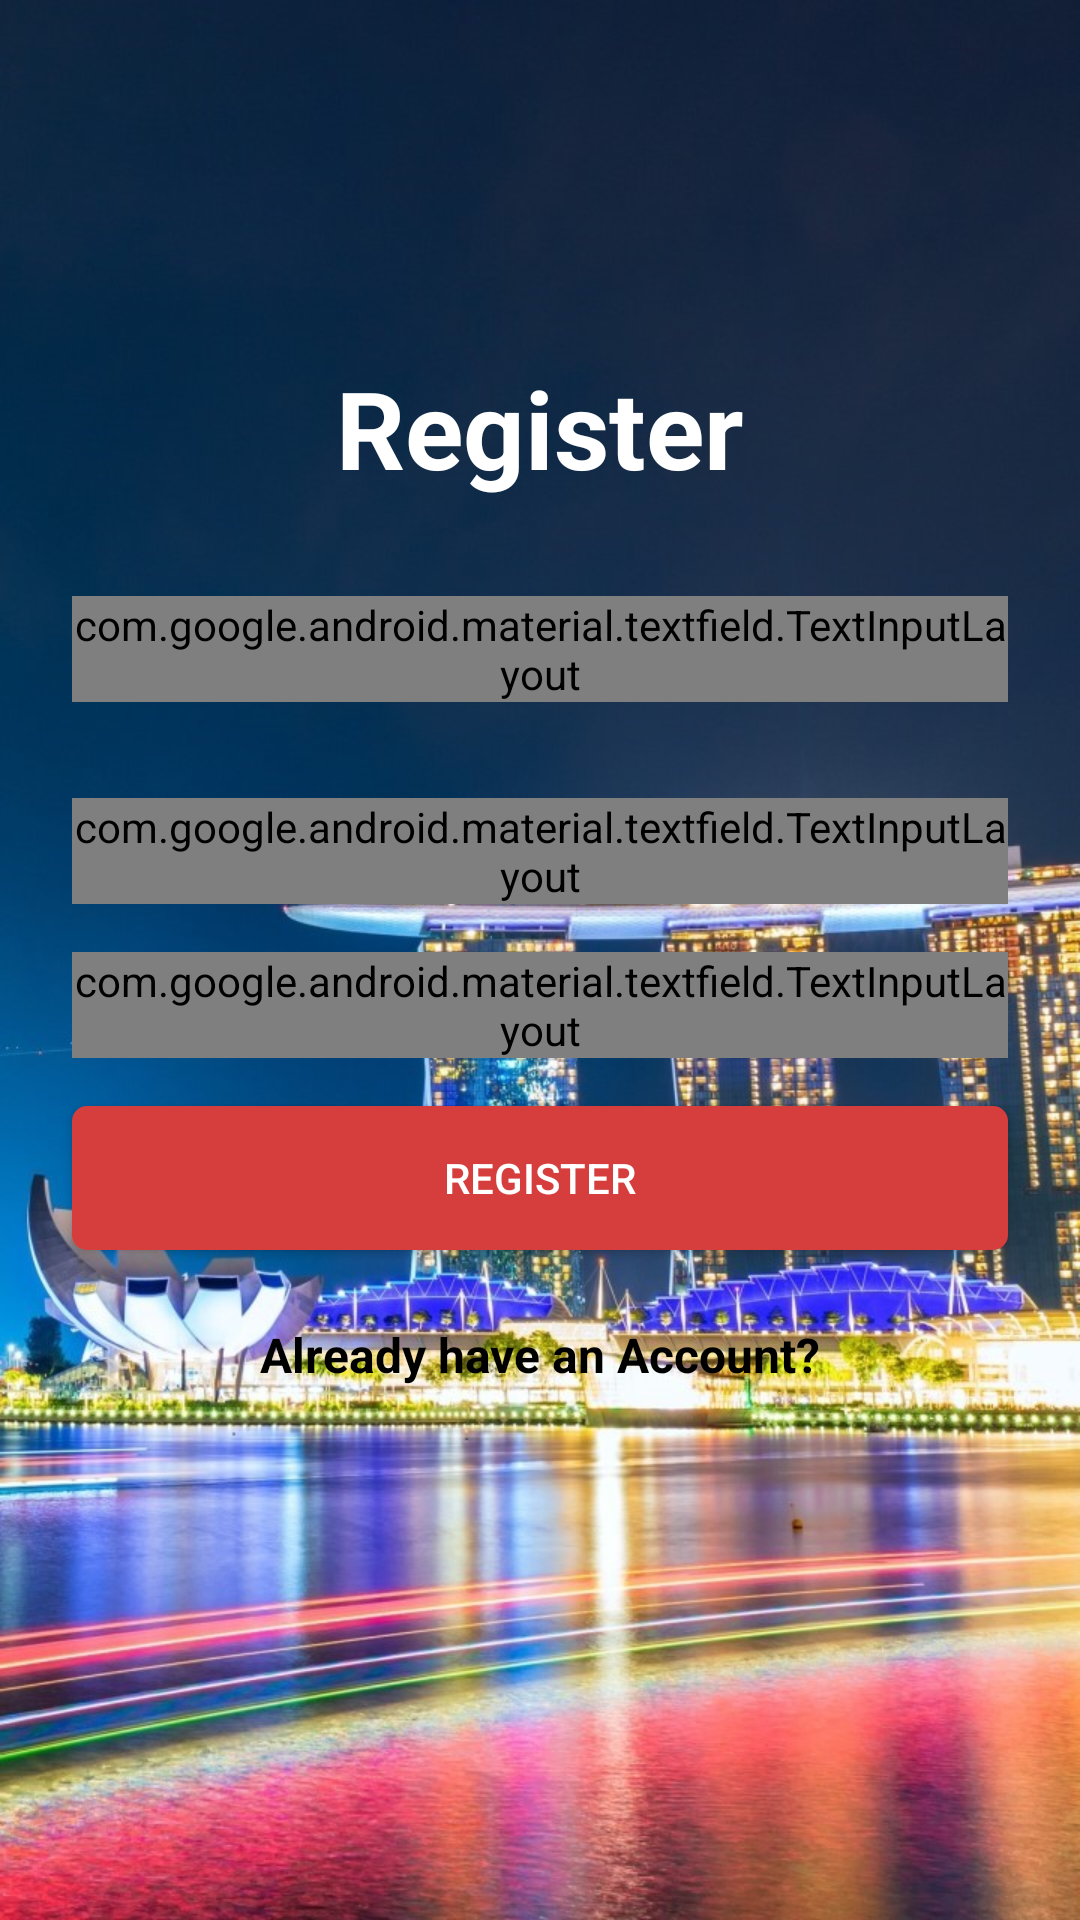

The Android layout XML behind this screen, and the referenced resources:
<!-- AndroidManifest.xml: application theme AppTheme -->
<!-- res/layout/activity_register.xml -->
<?xml version="1.0" encoding="utf-8"?>
<androidx.constraintlayout.widget.ConstraintLayout xmlns:android="http://schemas.android.com/apk/res/android"
    xmlns:app="http://schemas.android.com/apk/res-auto"
    xmlns:tools="http://schemas.android.com/tools"
    android:layout_width="match_parent"
    android:layout_height="match_parent"
    tools:context=".RegisterActivity"
    android:background="@drawable/background">

    <TextView
        android:id="@+id/logo"
        android:layout_width="wrap_content"
        android:layout_height="wrap_content"
        android:text="Register"
        android:textColor="@color/colorWhite"
        android:textSize="36sp"
        android:textStyle="bold"
        app:layout_constraintBottom_toBottomOf="parent"
        app:layout_constraintEnd_toEndOf="parent"
        app:layout_constraintStart_toStartOf="parent"
        app:layout_constraintTop_toTopOf="parent"
        app:layout_constraintVertical_bias="0.19999999" />

    <com.google.android.material.textfield.TextInputLayout
        android:id="@+id/inputEmail"
        style="@style/Widget.MaterialComponents.TextInputLayout.OutlinedBox"
        android:layout_width="0dp"
        android:layout_height="wrap_content"
        android:layout_marginStart="24dp"
        android:layout_marginTop="32dp"
        android:layout_marginEnd="24dp"
        app:layout_constraintEnd_toEndOf="parent"
        app:layout_constraintStart_toStartOf="parent"
        app:layout_constraintTop_toBottomOf="@+id/logo"
        android:textColorHint="@color/colorWhite"
        app:boxStrokeColor="@color/colorWhite">

        <com.google.android.material.textfield.TextInputEditText
            android:layout_width="match_parent"
            android:layout_height="wrap_content"
            android:hint="Email"
            android:inputType="textEmailAddress"
            android:textColor="@color/colorWhite"
            android:textColorHint="@color/colorWhite" />
    </com.google.android.material.textfield.TextInputLayout>

    <com.google.android.material.textfield.TextInputLayout
        android:id="@+id/inputPassword"
        style="@style/Widget.MaterialComponents.TextInputLayout.OutlinedBox"
        android:layout_width="0dp"
        app:boxStrokeColor="@color/colorWhite"
        android:layout_height="wrap_content"
        android:layout_marginStart="24dp"
        android:layout_marginTop="32dp"
        android:layout_marginEnd="24dp"
        app:layout_constraintEnd_toEndOf="parent"
        app:layout_constraintStart_toStartOf="parent"
        android:textColorHint="@color/colorWhite"
        app:layout_constraintTop_toBottomOf="@+id/inputEmail">

        <com.google.android.material.textfield.TextInputEditText
            android:layout_width="match_parent"
            android:layout_height="wrap_content"
            android:hint="Password"
            android:inputType="textPassword"
            android:textColor="@color/colorWhite"
            android:textColorHint="@color/colorWhite" />
    </com.google.android.material.textfield.TextInputLayout>

    <Button
        android:id="@+id/buttonLogin"
        android:layout_width="0dp"
        android:layout_height="wrap_content"
        android:layout_marginTop="16dp"
        android:background="@drawable/bg_btn"
        android:text="Register"
        android:textColor="@color/colorWhite"
        app:layout_constraintEnd_toEndOf="@+id/confirmPassword"
        app:layout_constraintStart_toStartOf="@+id/confirmPassword"
        app:layout_constraintTop_toBottomOf="@+id/confirmPassword" />

    <com.google.android.material.textfield.TextInputLayout
        style="@style/Widget.MaterialComponents.TextInputLayout.OutlinedBox"
        android:id="@+id/confirmPassword"
        android:textColorHint="@color/colorWhite"
        app:boxStrokeColor="@color/colorWhite"
        android:layout_width="0dp"
        android:layout_height="wrap_content"
        android:layout_marginStart="24dp"
        android:layout_marginTop="16dp"
        android:layout_marginEnd="24dp"
        app:layout_constraintEnd_toEndOf="parent"
        app:layout_constraintStart_toStartOf="parent"
        app:layout_constraintTop_toBottomOf="@+id/inputPassword"
        android:inputType="textPassword">

        <com.google.android.material.textfield.TextInputEditText
            android:layout_width="match_parent"
            android:layout_height="wrap_content"
            android:hint="Confirm Password"
            android:textColor="@color/colorWhite"
            android:textColorHint="@color/colorWhite" />
    </com.google.android.material.textfield.TextInputLayout>

    <TextView
        android:id="@+id/alreadyHaveAccount"
        android:layout_width="wrap_content"
        android:layout_height="wrap_content"
        android:layout_marginTop="24dp"
        android:text="Already have an Account?"
        android:textColor="@color/colorBlack"
        android:textColorHint="@color/colorBlack"
        android:textSize="16sp"
        android:textStyle="bold"
        app:layout_constraintEnd_toEndOf="@+id/buttonLogin"
        app:layout_constraintStart_toStartOf="@+id/buttonLogin"
        app:layout_constraintTop_toBottomOf="@+id/buttonLogin" />

</androidx.constraintlayout.widget.ConstraintLayout>
<!-- resources referenced by this layout -->
<resources>
  <color name="colorBlack">#000000</color>
  <color name="colorWhite">#FFFFFF</color>
  <!-- drawable background: jpg bitmap (drawable-v24, 180796 bytes) -->
  <!-- drawable bg_btn (drawable) -->
  <?xml version="1.0" encoding="utf-8"?>
  <selector xmlns:android="http://schemas.android.com/apk/res/android">
  <item>
      <shape>
  
          <solid android:color="@color/colorRed"/>
          <corners android:radius="5dp"/>
  
      </shape>
  </item>
  
  </selector>
  <style name="AppTheme" parent="Theme.AppCompat.Light.NoActionBar">
          
          <item name="colorPrimary">@color/colorPrimary</item>
          <item name="colorPrimaryDark">@color/colorPrimaryDark</item>
          <item name="colorAccent">@color/colorAccent</item>
  
          <style name="LoginTextInputLayoutStyle" parent="Widget.MaterialComponents.TextInputLayout.OutlinedBox.Dense">
              <item name="colorAccent">#fff</item>
          </style>
      </style>
  <color name="colorRed">#D63D3D</color>
  <color name="colorPrimary">#6200EE</color>
  <color name="colorPrimaryDark">#3700B3</color>
  <color name="colorAccent">#6200EE</color>
</resources>
